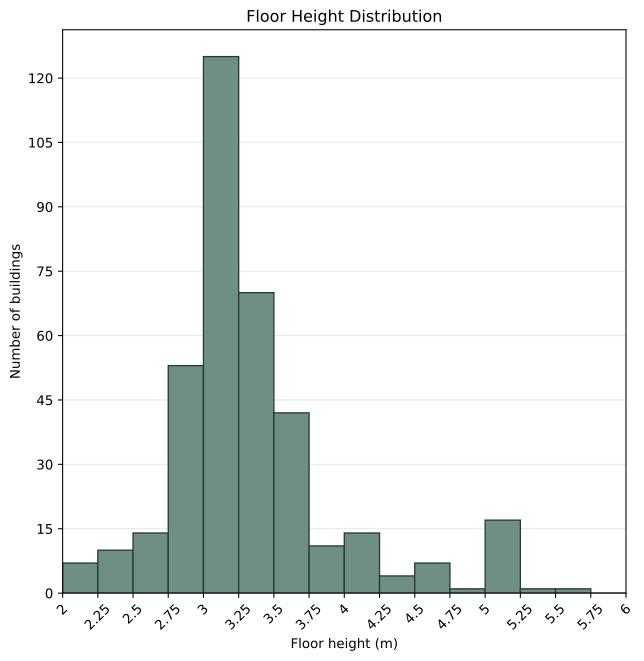

The table this chart was drawn from, first rows:
Locations, Minimum Floor height (m), 5th percentile Floor height (m), 50th percentile Floor height (m), 95th percentile Floor height (m), Maximum Floor height (m)
Calgary, AB, 2, 2.288, 3, 5, 5.208
Vancouver, BC, 2, 2.725, 3.237, 4.267, 5.61
Winnipeg, MB, 2.1, 2.732, 3.257, 4.333, 4.5
Saint John, NB, 0.000000, 0.000000, 0.000000, 0.000000, 0.000000
St. John’s, NL, 0.000000, 0.000000, 0.000000, 0.000000, 0.000000
Yellowknife, NT, 0.000000, 0.000000, 0.000000, 0.000000, 0.000000
Halifax, NS, 0.000000, 0.000000, 0.000000, 0.000000, 0.000000
Iqaluit, NU, 0.000000, 0.000000, 0.000000, 0.000000, 0.000000
Toronto, ON, 2.471, 2.736, 3.106, 3.765, 5
Charlottetown, PE, 0.000000, 0.000000, 0.000000, 0.000000, 0.000000
Montreal, QC, 2.757, 2.936, 3.214, 3.658, 5.333
Saskatoon, SK, 2.876, 2.907, 3.2, 3.548, 3.78
Whitehorse, YT, 0.000000, 0.000000, 0.000000, 0.000000, 0.000000
All, 2, 2.5, 3.167, 4.947, 5.61
